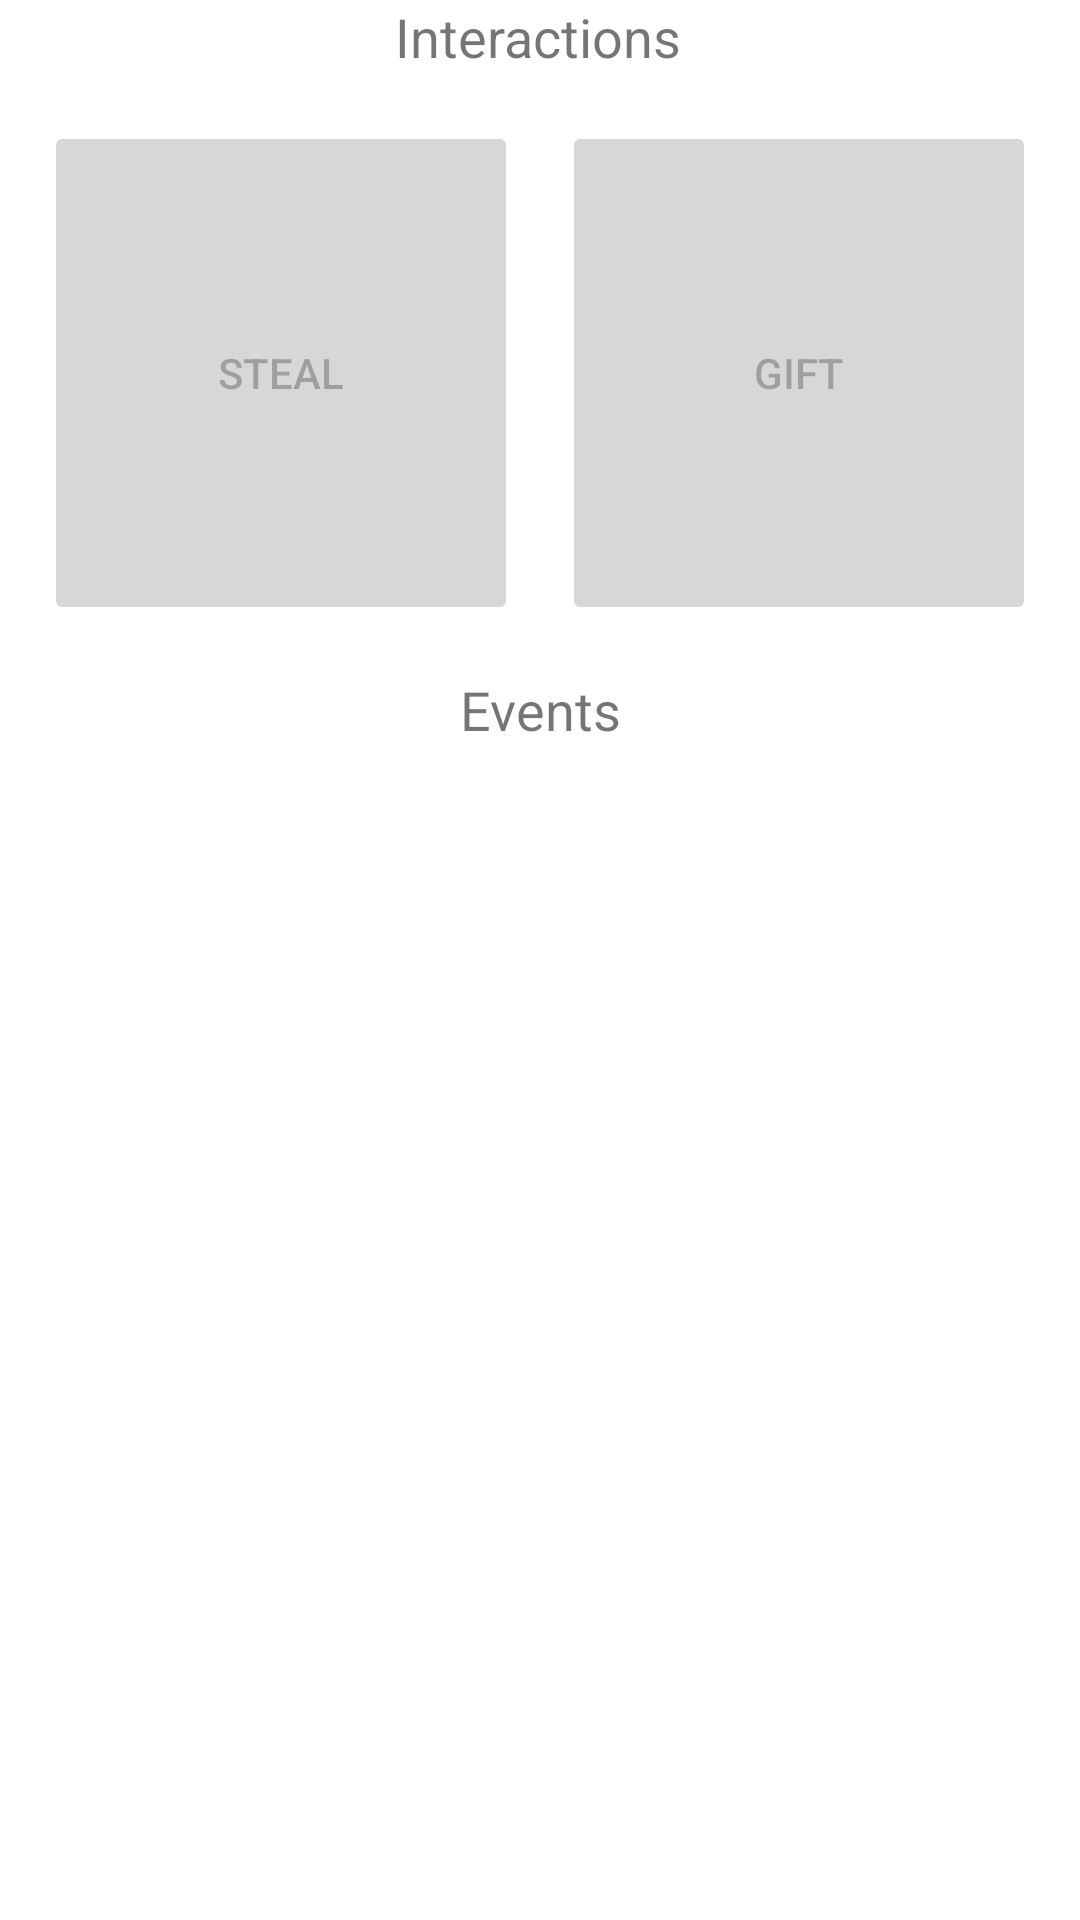

Write the Android layout XML for this screen, with the resource values it uses.
<!-- AndroidManifest.xml: application theme Theme.Cashgrab -->
<!-- res/layout/fragment_community.xml -->
<?xml version="1.0" encoding="utf-8"?>
<androidx.constraintlayout.widget.ConstraintLayout xmlns:android="http://schemas.android.com/apk/res/android"
    xmlns:app="http://schemas.android.com/apk/res-auto"
    xmlns:tools="http://schemas.android.com/tools"
    android:layout_width="match_parent"
    android:layout_height="match_parent"
    tools:context=".ui.community.CommunityFragment">

    <TextView
        android:id="@+id/textView9"
        android:layout_width="wrap_content"
        android:layout_height="wrap_content"
        android:text="@string/interactions"
        android:textSize="18sp"
        app:layout_constraintEnd_toEndOf="parent"
        app:layout_constraintHorizontal_bias="0.498"
        app:layout_constraintStart_toStartOf="parent"
        app:layout_constraintTop_toTopOf="parent" />

    <TextView
        android:id="@+id/textView8"
        android:layout_width="wrap_content"
        android:layout_height="wrap_content"
        android:layout_marginTop="16dp"
        android:text="@string/events"
        android:textSize="18sp"
        app:layout_constraintEnd_toEndOf="parent"
        app:layout_constraintStart_toStartOf="parent"
        app:layout_constraintTop_toBottomOf="@+id/buttonGift" />

    <Button
        android:id="@+id/buttonGift"
        android:layout_width="158dp"
        android:layout_height="168dp"
        android:enabled="false"
        android:text="@string/gift"
        app:cornerRadius="25dp"
        app:layout_constraintEnd_toEndOf="parent"
        app:layout_constraintHorizontal_bias="0.5"
        app:layout_constraintStart_toEndOf="@+id/buttonSteal"
        app:layout_constraintTop_toTopOf="@+id/buttonSteal" />

    <Button
        android:id="@+id/buttonSteal"
        android:layout_width="158dp"
        android:layout_height="168dp"
        android:layout_marginTop="16dp"
        android:clickable="false"
        android:enabled="false"
        android:text="@string/steal"
        app:cornerRadius="25dp"
        app:layout_constraintEnd_toStartOf="@+id/buttonGift"
        app:layout_constraintHorizontal_bias="0.5"
        app:layout_constraintStart_toStartOf="parent"
        app:layout_constraintTop_toBottomOf="@+id/textView9" />

    <ListView
        android:id="@+id/listEvents"
        android:listSelector="@android:color/transparent"
        android:layout_width="389dp"
        android:layout_height="355dp"
        android:layout_marginTop="16dp"
        app:layout_constraintEnd_toEndOf="parent"
        app:layout_constraintStart_toStartOf="parent"
        app:layout_constraintTop_toBottomOf="@+id/textView8" />

</androidx.constraintlayout.widget.ConstraintLayout>
<!-- resources referenced by this layout -->
<resources>
  <string name="events">Events</string>
  <string name="gift">Gift</string>
  <string name="interactions">Interactions</string>
  <string name="steal">Steal</string>
  <style name="Theme.Cashgrab" parent="Theme.MaterialComponents.DayNight.DarkActionBar">
          
          <item name="colorPrimary">@color/orange</item>
          <item name="colorPrimaryVariant">@color/orange</item>
          <item name="colorOnPrimary">@color/black</item>
          
          <item name="colorSecondary">@color/teal_200</item>
          <item name="colorSecondaryVariant">@color/teal_700</item>
          <item name="colorOnSecondary">@color/orange</item>
          
          <item name="android:statusBarColor" tools:targetApi="l">?attr/colorPrimaryVariant</item>
          
      </style>
  <color name="orange">#FF9900</color>
  <color name="black">#FF000000</color>
  <color name="teal_200">#FF03DAC5</color>
  <color name="teal_700">#FF018786</color>
</resources>
